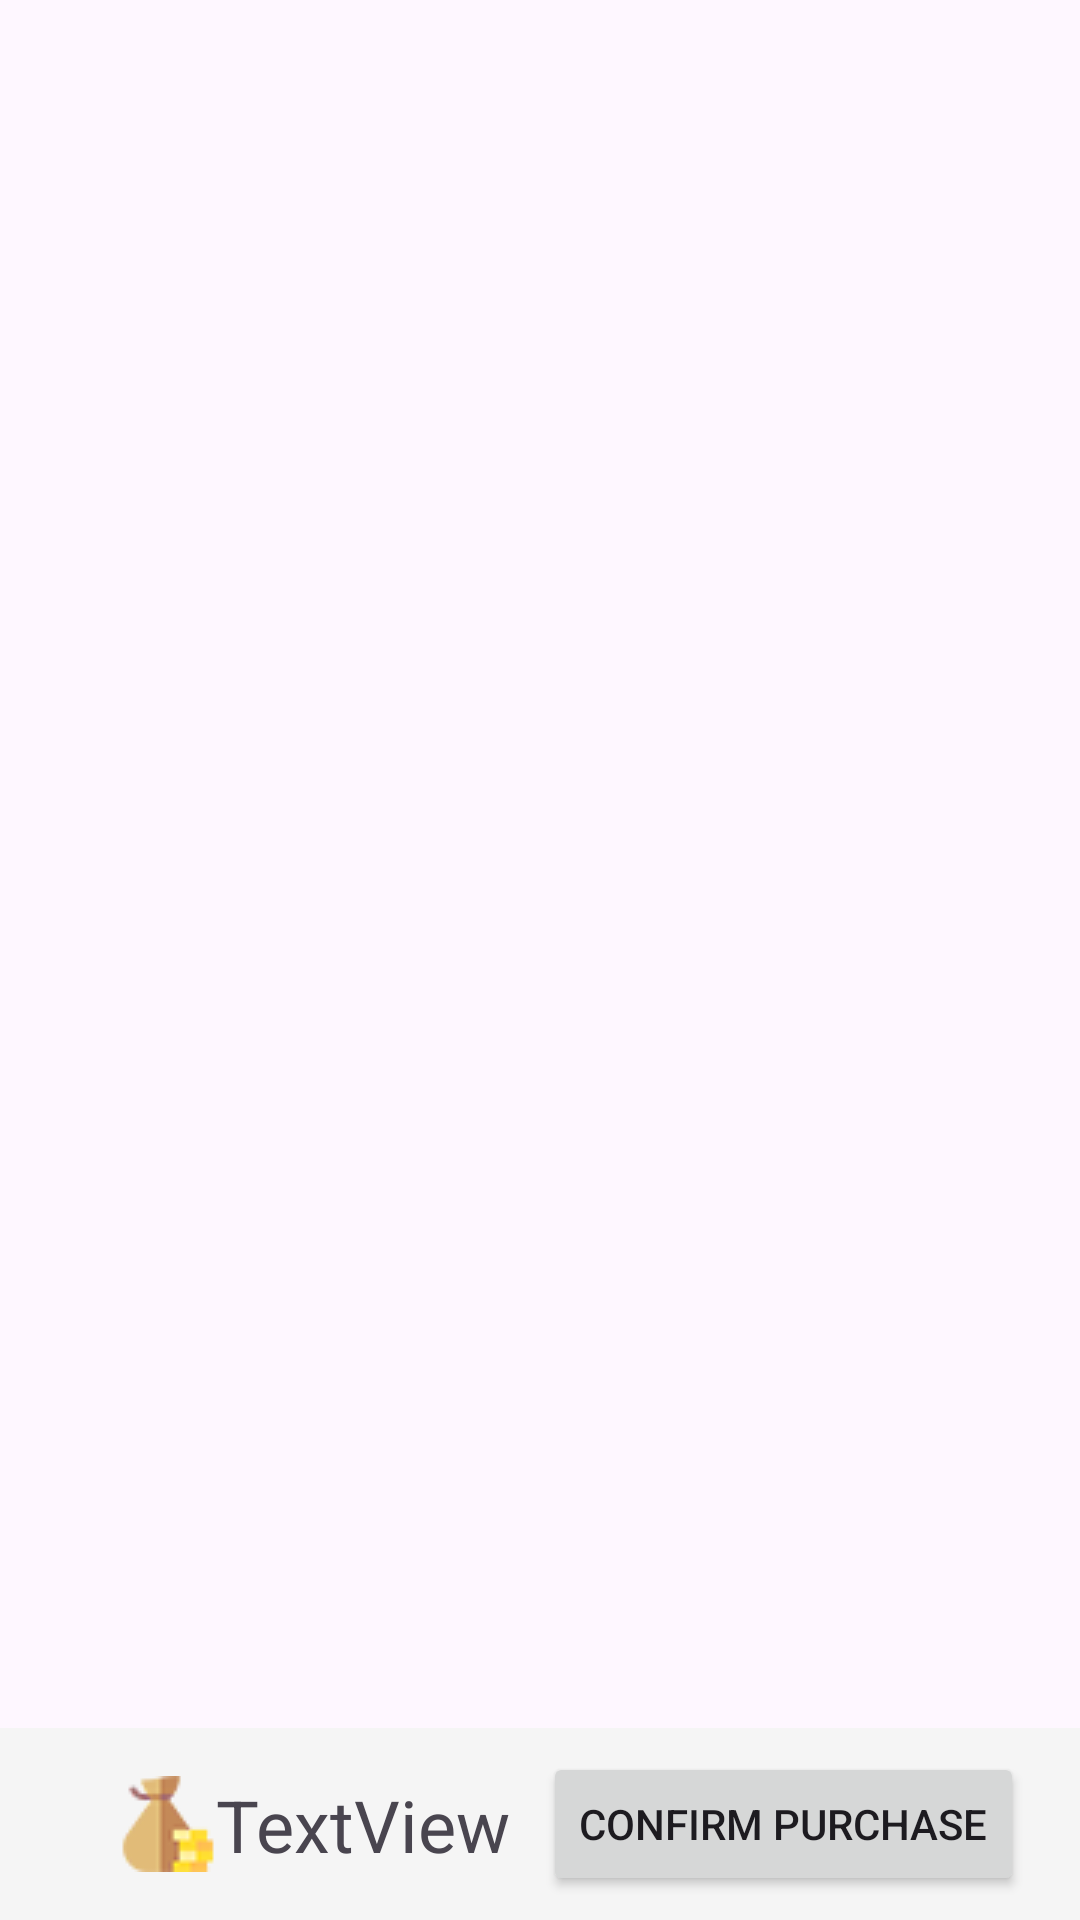

This screen was rendered from an Android layout file. Write that file and the resources it references.
<!-- AndroidManifest.xml: application theme Theme.EnchantedCauldron -->
<!-- res/layout/activity_adventurer_cart.xml -->
<?xml version="1.0" encoding="utf-8"?>
<androidx.constraintlayout.widget.ConstraintLayout xmlns:android="http://schemas.android.com/apk/res/android"
    xmlns:app="http://schemas.android.com/apk/res-auto"
    xmlns:tools="http://schemas.android.com/tools"
    android:layout_width="match_parent"
    android:layout_height="match_parent"
    tools:context=".activities.AdventurerCartActivity">


    <androidx.recyclerview.widget.RecyclerView
        android:id="@+id/rvCart"
        android:layout_width="0dp"
        android:layout_height="0dp"
        android:layout_marginStart="16dp"
        android:layout_marginTop="16dp"
        android:layout_marginEnd="16dp"
        android:layout_marginBottom="16dp"
        app:layout_constraintBottom_toTopOf="@+id/guideline13"
        app:layout_constraintEnd_toEndOf="parent"
        app:layout_constraintStart_toStartOf="parent"
        app:layout_constraintTop_toTopOf="parent" />

    <com.google.android.material.appbar.MaterialToolbar
        android:id="@+id/materialToolbar"
        android:layout_width="0dp"
        android:layout_height="0dp"
        android:background="@color/LunarWhite"
        android:minHeight="?attr/actionBarSize"
        android:theme="?attr/actionBarTheme"
        app:layout_constraintBottom_toBottomOf="parent"
        app:layout_constraintEnd_toEndOf="parent"
        app:layout_constraintHorizontal_bias="0.5"
        app:layout_constraintStart_toStartOf="parent"
        app:layout_constraintTop_toTopOf="@+id/guideline13" />

    <TextView
        android:id="@+id/totalPrice"
        android:layout_width="wrap_content"
        android:layout_height="wrap_content"
        android:layout_marginStart="40dp"
        android:drawableStart="@drawable/bag_of_coins"
        android:text="TextView"
        android:textSize="24sp"
        app:layout_constraintBottom_toBottomOf="@+id/materialToolbar"
        app:layout_constraintStart_toStartOf="@+id/materialToolbar"
        app:layout_constraintTop_toTopOf="@+id/guideline13" />

    <Button
        android:id="@+id/btnBuy"
        android:layout_width="wrap_content"
        android:layout_height="wrap_content"
        android:layout_marginStart="24dp"
        android:layout_marginTop="16dp"
        android:layout_marginEnd="32dp"
        android:layout_marginBottom="16dp"
        android:text="Confirm Purchase"
        app:layout_constraintBottom_toBottomOf="@+id/materialToolbar"
        app:layout_constraintEnd_toEndOf="@+id/materialToolbar"
        app:layout_constraintStart_toEndOf="@+id/totalPrice"
        app:layout_constraintTop_toTopOf="@+id/guideline13" />

    <androidx.constraintlayout.widget.Guideline
        android:id="@+id/guideline13"
        android:layout_width="wrap_content"
        android:layout_height="wrap_content"
        android:orientation="horizontal"
        app:layout_constraintGuide_percent="0.9" />



</androidx.constraintlayout.widget.ConstraintLayout>
<!-- resources referenced by this layout -->
<resources>
  <color name="LunarWhite">#F5F5F5</color>
  <!-- drawable bag_of_coins: png bitmap (drawable, 3685 bytes) -->
  <style name="Theme.EnchantedCauldron" parent="Base.Theme.EnchantedCauldron" />
  <style name="Base.Theme.EnchantedCauldron" parent="Theme.Material3.DayNight.NoActionBar">
          
          <item name="colorPrimary">@color/MysticPurple</item>
          <item name="colorSecondary">@color/GreenPotion</item>
          <item name="colorSecondaryVariant">@color/LunarWhite</item>
  
      </style>
  <color name="MysticPurple">#6A0DAD</color>
  <color name="GreenPotion">#7FFF00</color>
</resources>
